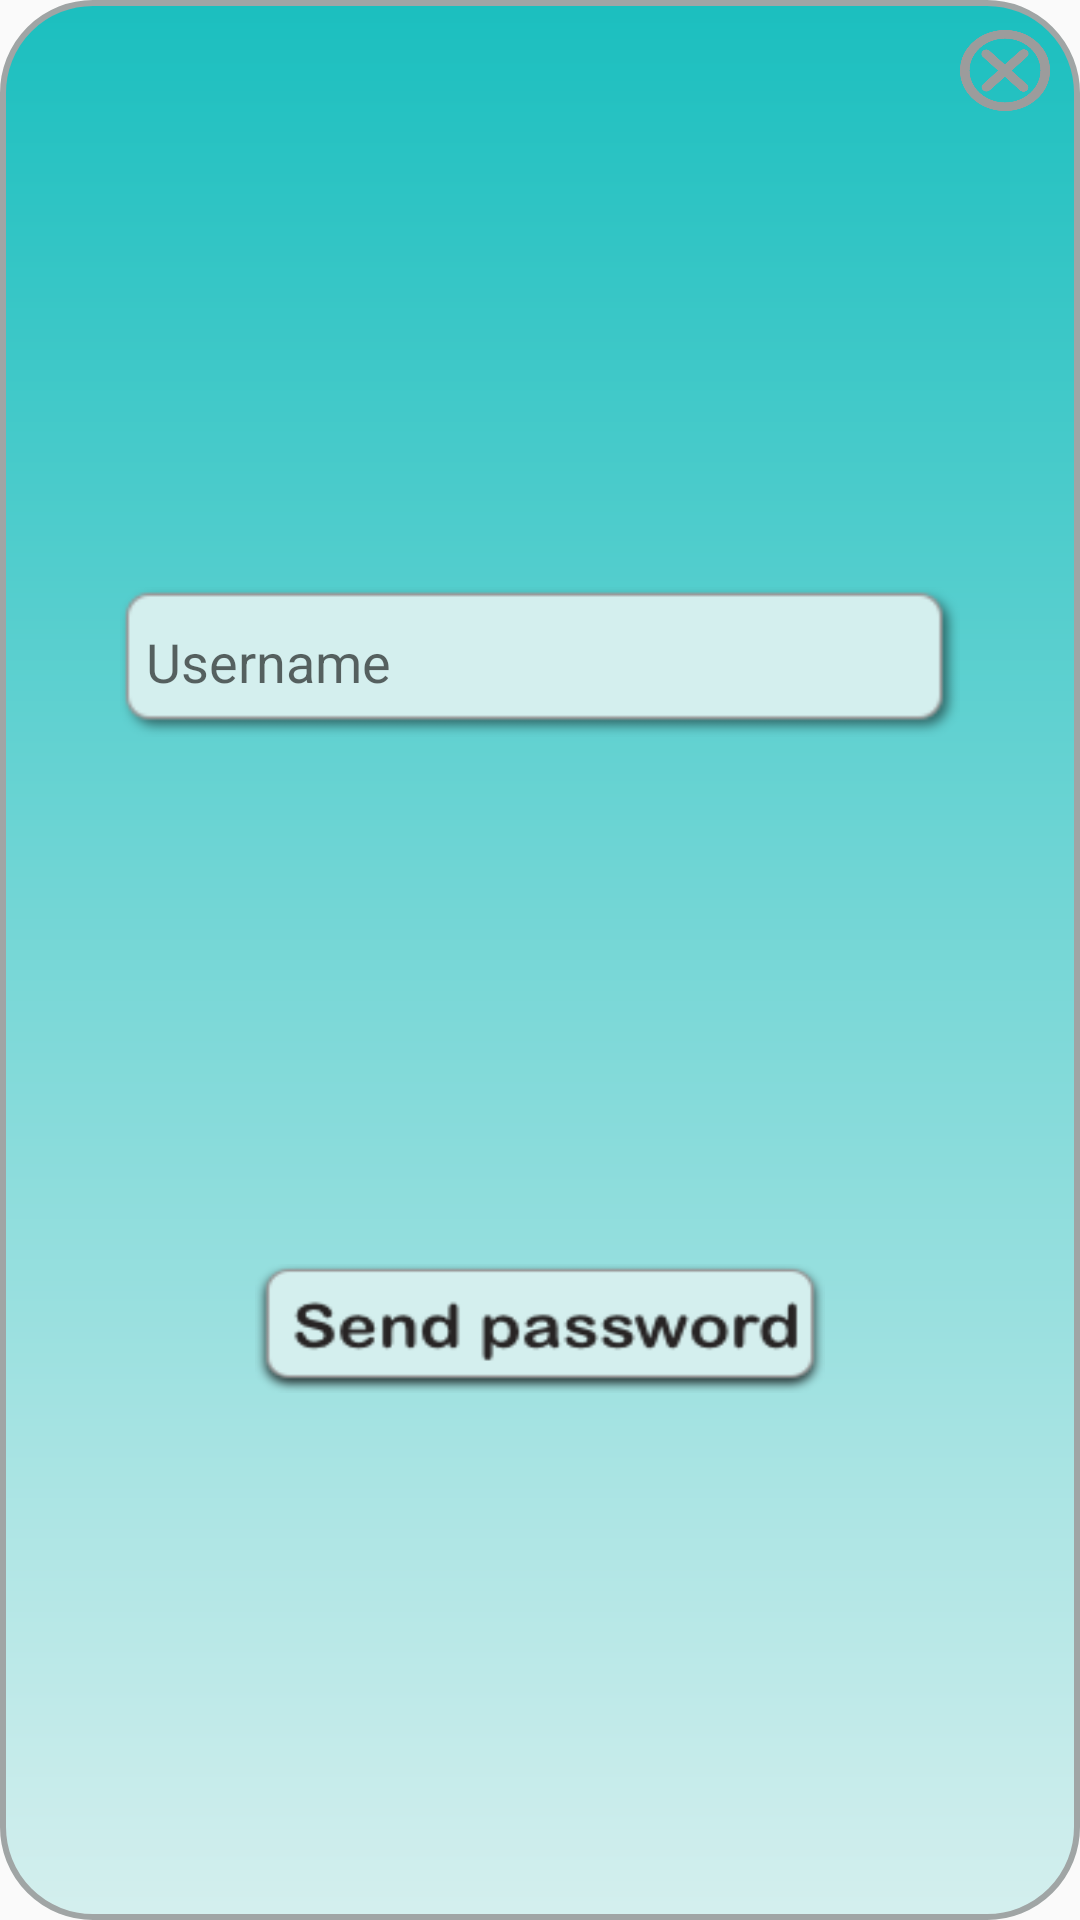

Produce the Android XML layout that renders to this screen, including the resource entries it uses.
<!-- AndroidManifest.xml: application theme AppTheme -->
<!-- res/layout/popup_forgot_password.xml -->
<?xml version="1.0" encoding="utf-8"?>
<androidx.constraintlayout.widget.ConstraintLayout
    xmlns:android="http://schemas.android.com/apk/res/android"
    xmlns:app="http://schemas.android.com/apk/res-auto"
    xmlns:tools="http://schemas.android.com/tools"
    android:layout_width="wrap_content"
    android:layout_height="wrap_content"
    android:padding="10dp"
    android:layout_gravity="top"
    android:background="@drawable/popup_background"
    android:clickable="true"
    android:focusable="true"
    android:focusableInTouchMode="true">

    <EditText
        android:id="@+id/forgot_password_username"
        android:layout_width="280dp"
        android:layout_height="50dp"
        android:layout_marginStart="20dp"
        android:layout_marginTop="20dp"
        android:layout_marginEnd="20dp"
        android:autofillHints="Username"
        android:background="@drawable/empty_field"
        android:hint="@string/username"
        android:inputType="text"
        app:layout_constraintBottom_toTopOf="@+id/send_password"
        app:layout_constraintEnd_toEndOf="parent"
        app:layout_constraintHorizontal_bias="0.5"
        app:layout_constraintStart_toStartOf="parent"
        app:layout_constraintTop_toTopOf="parent"
        tools:ignore="TextFields" />

    <Button
        android:id="@+id/send_password"
        android:layout_width="190dp"
        android:layout_height="43dp"
        android:layout_marginTop="10dp"
        android:background="@drawable/send_password"
        app:layout_constraintBottom_toBottomOf="parent"
        app:layout_constraintEnd_toEndOf="parent"
        app:layout_constraintStart_toStartOf="parent"
        app:layout_constraintTop_toBottomOf="@+id/forgot_password_username" />

    <Button
        android:id="@+id/exit_popup"
        android:layout_width="30dp"
        android:layout_height="27dp"
        android:padding="20dp"
        android:background="@drawable/exit_icon"
        app:layout_constraintEnd_toEndOf="parent"
        app:layout_constraintTop_toTopOf="parent" />

</androidx.constraintlayout.widget.ConstraintLayout>
<!-- resources referenced by this layout -->
<resources>
  <!-- drawable empty_field: png bitmap (drawable-xhdpi, 2129 bytes) -->
  <!-- drawable exit_icon: png bitmap (drawable-xhdpi, 32217 bytes) -->
  <!-- drawable popup_background (drawable) -->
  <?xml version="1.0" encoding="utf-8"?>
  <shape xmlns:android="http://schemas.android.com/apk/res/android">
      <gradient
          android:startColor="@color/textColor"
          android:endColor="@color/background"
          android:angle="270"
          />
      <corners
          android:radius="30dp"
          />
      <stroke android:width="2dp" android:color="#A0A5A5"/>
  
  </shape>
  <!-- drawable send_password: png bitmap (drawable-xhdpi, 7118 bytes) -->
  <string name="username">"  "Username</string>
  <style name="AppTheme" parent="Theme.AppCompat.Light.DarkActionBar">
          
          <item name="colorPrimary">@color/colorPrimary</item>
          <item name="colorPrimaryDark">@color/colorPrimaryDark</item>
          <item name="colorAccent">@color/colorAccent</item>
          <item name="android:windowFullscreen">true</item>
          <item name="windowNoTitle">true</item>
      </style>
  <color name="textColor">#1BBFBF</color>
  <color name="background">#D4EFEE</color>
  <color name="colorPrimary">#6200EE</color>
  <color name="colorPrimaryDark">#3700B3</color>
  <color name="colorAccent">#03DAC5</color>
</resources>
